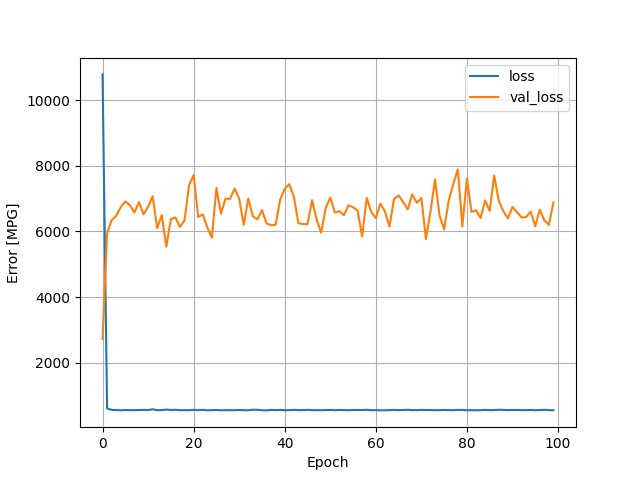

The data file committed next to this chart (first rows):
, loss, val_loss, epoch
0, 10783, 2723, 0
1, 607.2, 5946, 1
2, 561.7, 6337, 2
3, 556.2, 6475, 3
4, 548.2, 6736, 4
5, 557.6, 6916, 5
6, 551.7, 6797, 6
7, 554.4, 6574, 7
8, 557, 6893, 8
9, 559.6, 6516, 9
10, 555.2, 6746, 10
11, 579.4, 7072, 11
12, 551.5, 6100, 12
13, 553.5, 6496, 13
14, 570.4, 5534, 14
15, 558.8, 6378, 15
16, 563.6, 6424, 16
17, 551.6, 6136, 17
18, 553.2, 6336, 18
19, 551.4, 7411, 19
20, 562.2, 7718, 20
21, 550.6, 6439, 21
22, 562.7, 6520, 22
23, 546.1, 6117, 23
24, 553.6, 5811, 24
25, 558.5, 7324, 25
26, 548.8, 6540, 26
27, 553.4, 7000, 27
28, 551, 6989, 28
29, 552.6, 7308, 29
30, 557.7, 6990, 30
31, 551, 6197, 31
32, 549.5, 7002, 32
33, 564.6, 6460, 33
34, 563.3, 6367, 34
35, 550.4, 6649, 35
36, 545.2, 6241, 36
37, 561.9, 6189, 37
38, 553.2, 6204, 38
39, 558.7, 6967, 39
40, 551, 7294, 40
41, 554.8, 7439, 41
42, 561, 7058, 42
43, 554, 6249, 43
44, 554.1, 6225, 44
45, 561.4, 6217, 45
46, 554.1, 6952, 46
47, 551.1, 6365, 47
48, 553.1, 5959, 48
49, 554.7, 6717, 49
50, 560.8, 7032, 50
51, 550, 6572, 51
52, 559, 6613, 52
53, 555.6, 6495, 53
54, 549.7, 6796, 54
55, 556.9, 6738, 55
56, 559.8, 6632, 56
57, 553.3, 5848, 57
58, 564.7, 7021, 58
59, 550.4, 6587, 59
... 40 more rows
